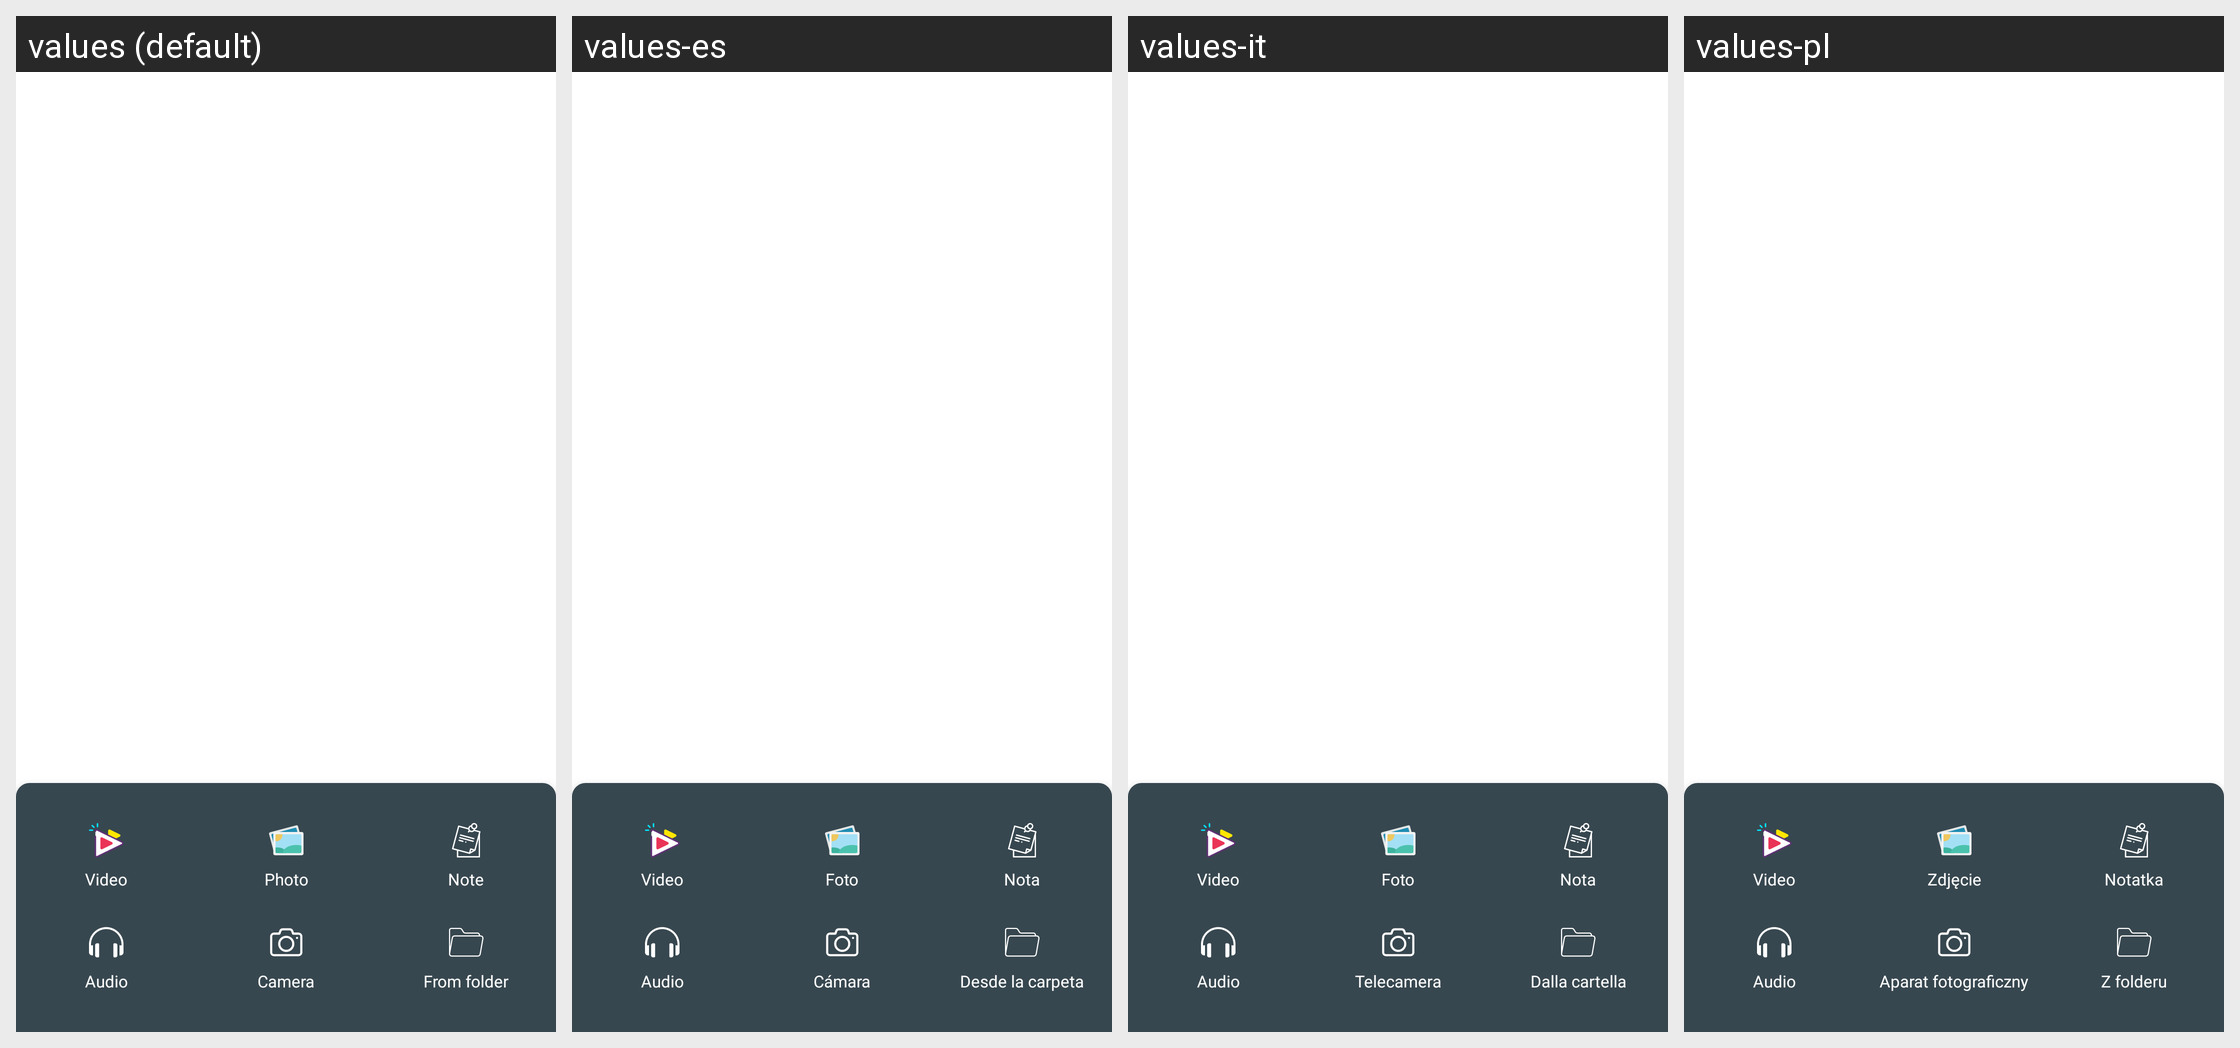

The Android screen above is rendered under several locales of the same app. Produce the string resources it draws, with the default and per-locale values.
Android screen res/layout/dialog_option_adding.xml rendered under 4 locales, left to right: values (default), values-es, values-it, values-pl. Device: Nexus 5 (rendered at 1080×1920; each locale shown at half size, 540×960, under a caption strip naming it); theme AppTheme.
Other locales in the repository, not shown: values-ar, values-de, values-fr, values-hi, values-ja, values-ko, values-pt, values-ru, values-th, values-tr, values-vi, values-zh, values-zh-rTW.
Strings drawn on this screen, with the default value and each locale's value (text and hints the layout hard-codes, and strings that could not be matched under every locale, appear in the picture but are not listed):

video
  values: Video
  values-es: Video
  values-it: Video
  values-pl: Video

photo
  values: Photo
  values-es: Foto
  values-it: Foto
  values-pl: Zdjęcie

note
  values: Note
  values-es: Nota
  values-it: Nota
  values-pl: Notatka

audio
  values: Audio
  values-es: Audio
  values-it: Audio
  values-pl: Audio

camera
  values: Camera
  values-es: Cámara
  values-it: Telecamera
  values-pl: Aparat fotograficzny

from_folder
  values: From folder
  values-es: Desde la carpeta
  values-it: Dalla cartella
  values-pl: Z folderu
